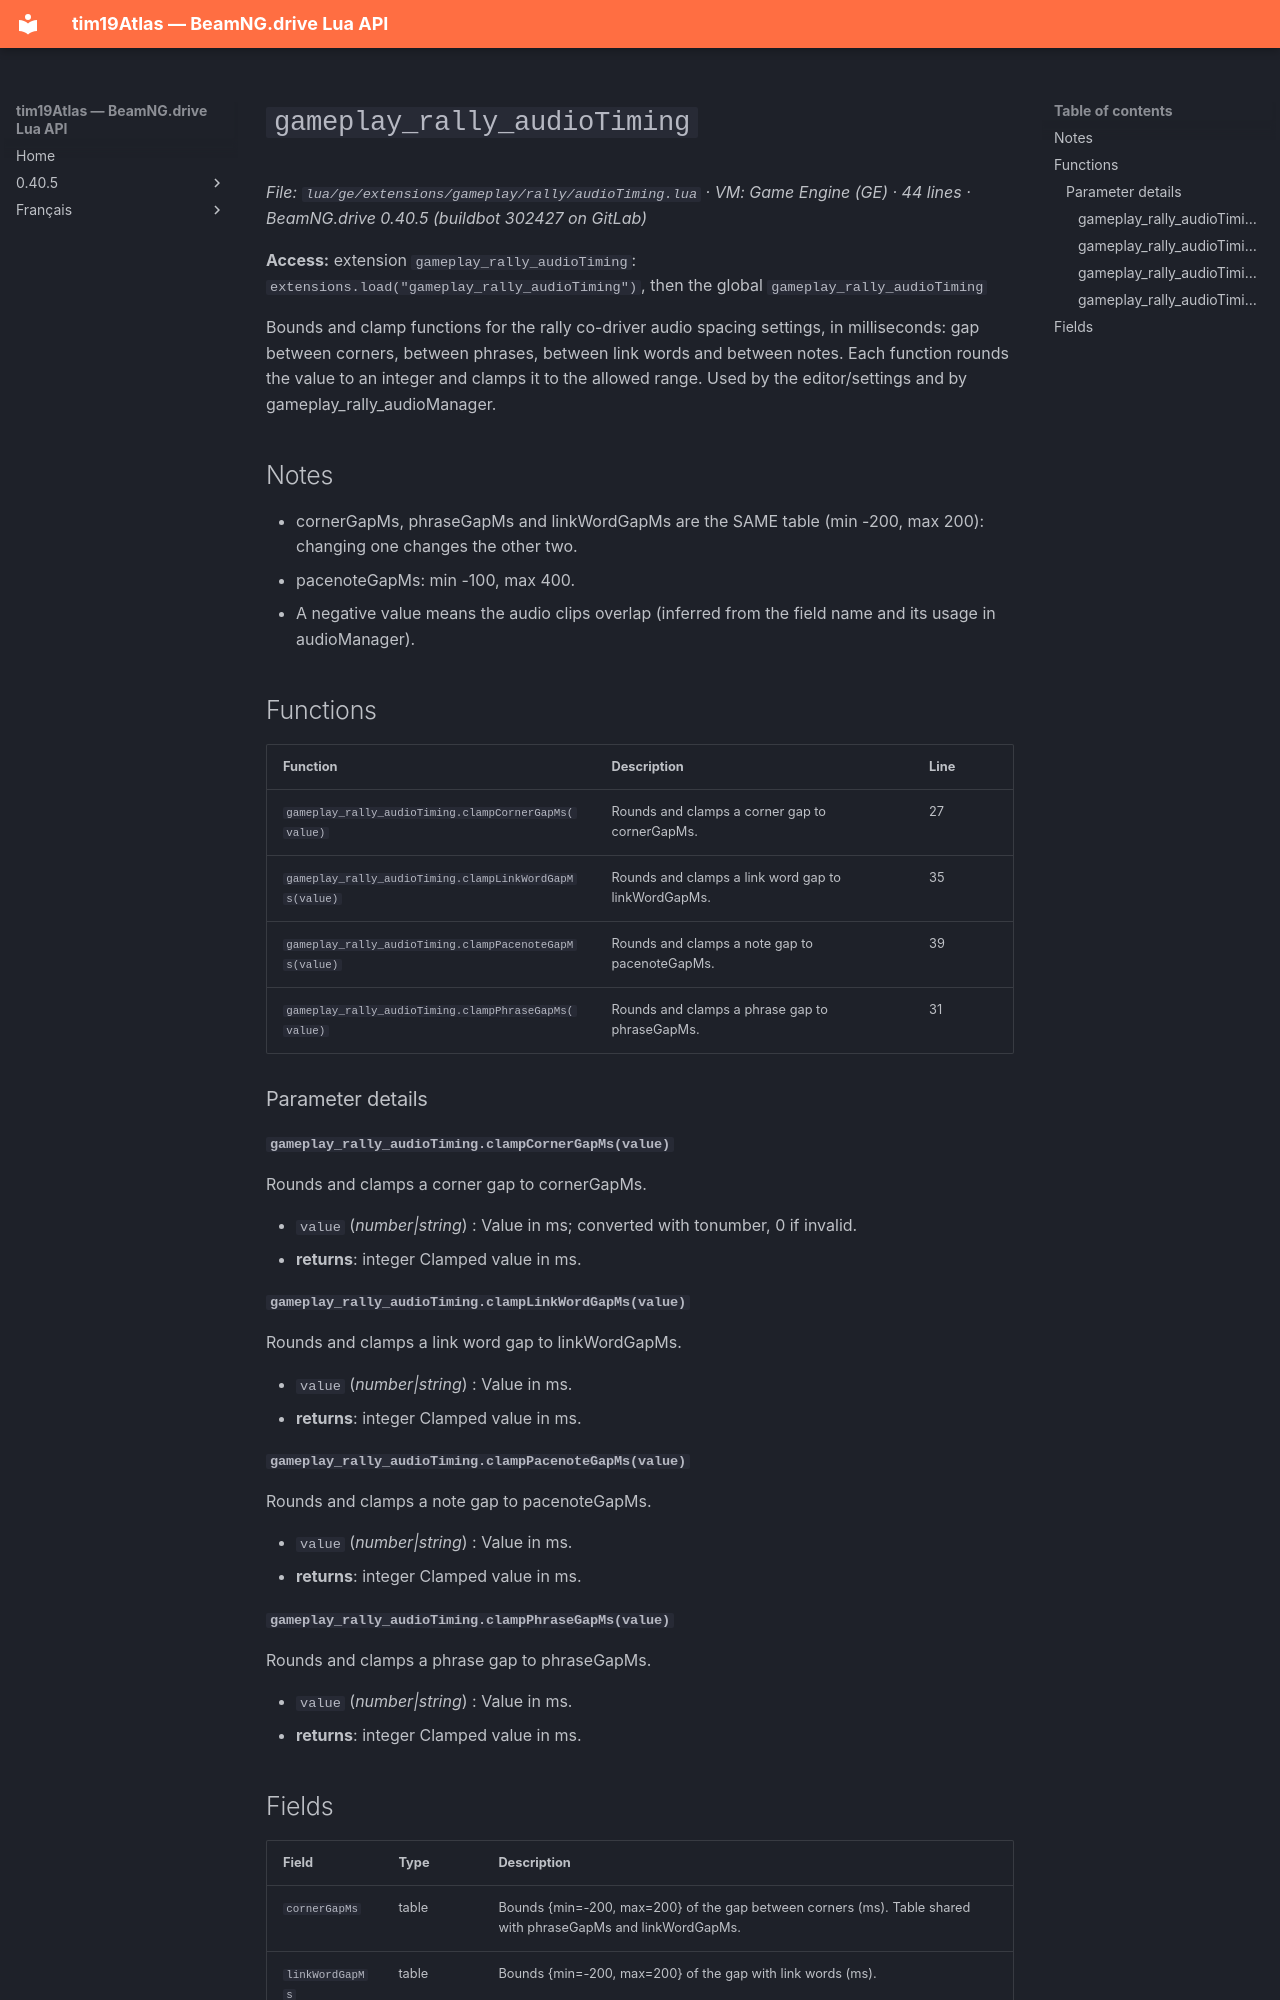

repository: Tim0219800/beamng-lua-atlas · page: 0.40.5/ge/extensions/gameplay/rally/audioTiming.html · generator: mkdocs

# `gameplay_rally_audioTiming`

*File: `lua/ge/extensions/gameplay/rally/audioTiming.lua` · VM: Game Engine (GE) · 44 lines · BeamNG.drive 0.40.5 (buildbot 302427 on GitLab)*

**Access:** extension `gameplay_rally_audioTiming`: `extensions.load("gameplay_rally_audioTiming")`, then the global `gameplay_rally_audioTiming`

Bounds and clamp functions for the rally co-driver audio spacing settings, in milliseconds: gap between corners, between phrases, between link words and between notes. Each function rounds the value to an integer and clamps it to the allowed range. Used by the editor/settings and by gameplay_rally_audioManager.

## Notes

- cornerGapMs, phraseGapMs and linkWordGapMs are the SAME table (min -200, max 200): changing one changes the other two.
- pacenoteGapMs: min -100, max 400.
- A negative value means the audio clips overlap (inferred from the field name and its usage in audioManager).

## Functions

| Function | Description | Line |
|---|---|---|
| `gameplay_rally_audioTiming.clampCornerGapMs(value)` | Rounds and clamps a corner gap to cornerGapMs. | 27 |
| `gameplay_rally_audioTiming.clampLinkWordGapMs(value)` | Rounds and clamps a link word gap to linkWordGapMs. | 35 |
| `gameplay_rally_audioTiming.clampPacenoteGapMs(value)` | Rounds and clamps a note gap to pacenoteGapMs. | 39 |
| `gameplay_rally_audioTiming.clampPhraseGapMs(value)` | Rounds and clamps a phrase gap to phraseGapMs. | 31 |

### Parameter details

#### `gameplay_rally_audioTiming.clampCornerGapMs(value)`

Rounds and clamps a corner gap to cornerGapMs.

- `value` (*number|string*) : Value in ms; converted with tonumber, 0 if invalid.
- **returns**: integer Clamped value in ms.

#### `gameplay_rally_audioTiming.clampLinkWordGapMs(value)`

Rounds and clamps a link word gap to linkWordGapMs.

- `value` (*number|string*) : Value in ms.
- **returns**: integer Clamped value in ms.

#### `gameplay_rally_audioTiming.clampPacenoteGapMs(value)`

Rounds and clamps a note gap to pacenoteGapMs.

- `value` (*number|string*) : Value in ms.
- **returns**: integer Clamped value in ms.

#### `gameplay_rally_audioTiming.clampPhraseGapMs(value)`

Rounds and clamps a phrase gap to phraseGapMs.

- `value` (*number|string*) : Value in ms.
- **returns**: integer Clamped value in ms.
